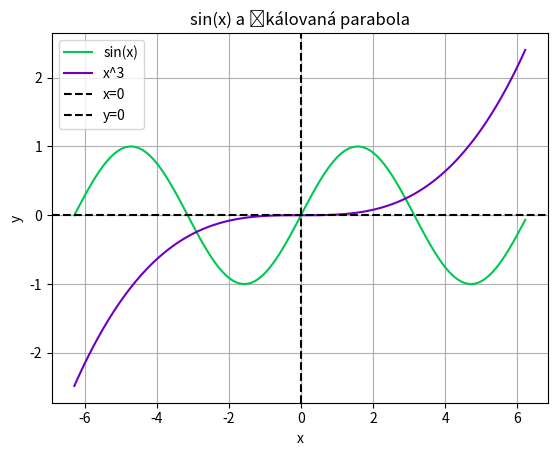

Recreate this plot in Python.
import matplotlib.pyplot as plt
from math import sin, pi

# parametry
start = -2 * pi
end = 2 * pi
step = 0.1

# generace dat
x = []
y_sin = []
y_parabola = []

val = start
while val <= end:
    x.append(val)
    y_sin.append(sin(val))
    y_parabola.append(val**3/100)
    val += step

# vykreslení
plt.plot(x, y_sin, label="sin(x)", color="#00C850")
plt.plot(x, y_parabola, label=f"x^3", color="#6F00BE")
plt.axvline(0, color="black", linestyle="--", label="x=0")
plt.axhline(0, color="black", linestyle="--", label="y=0")
plt.title("sin(x) a škálovaná parabola")
plt.xlabel("x")
plt.ylabel("y")
plt.legend()
plt.grid(True)
plt.show()